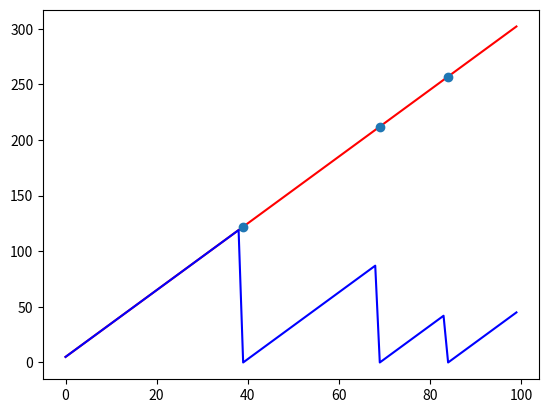

This figure's Python source:
''' script for roll over function'''
#%%
import numpy as np
import matplotlib.pyplot as plt

#%%

def resetFunction(flagX,y):
    y0= y[flagX]
    # no reset point
    if len(y0) == 0: return y
    dy0 = np.empty_like(y0)
    dy0[0] =y0[0]
    # more then one reset point
    if len(y0)>1: dy0[1:] = y0[1:]-y0[:-1]
    sy0 = np.zeros_like(y)
    sy0[flagX]= dy0
    bcg = np.cumsum(sy0)
    return y-bcg

#%% data generation

x = np.arange(100)
y = 3*x + 5

x0 = np.random.rand(len(x))>0.95
yReset = resetFunction(x0,y)


#%% data plot

fig, ax = plt.subplots()

ax.plot(x,y, 'r')
ax.plot(x[x0],y[x0],'o')
ax.plot(x,yReset,'b')
plt.show()

# %%
